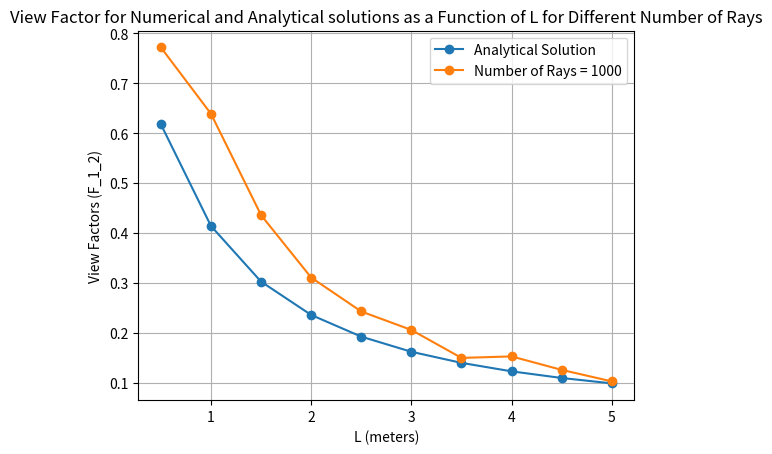

Here is the Python script that generated this plot:
# -*- coding: utf-8 -*-
"""
Created on Fri Jun 28 21:18:33 2024

[redacted]
"""

import random
import numpy as np
import matplotlib.pyplot as plt

# Define constants
w = 1  # m # Defining width of surfaces
L = 1  # m # Constants for analytical solution
w_i = 1  # m # Constants for analytical solution
w_j = 1  # m # Constants for analytical solution
L_values = np.arange(0.5, 5.5, 0.5)  # Defining length between surfaces
N_rays_values = [1000, 10000, 100000]  # Defining number of rays emitted, needs to be large

# Initialize an empty list to store Fij values analytical
Fij_values = []

# Loop to do it over different N_rays values
for N_rays in N_rays_values:
    view_factor_values = []  # Initialize an empty list to store view factors for numerical
    Fij_values_temp = []  # Initialize an empty list to store Fij values analytical

    # Loop to do it over different L values
    for L in L_values:
        # Analytical calculations from equation given in part 1
        W_i = w_i / L
        W_j = w_j / L
        Fij = (((W_i + W_j)**2 + 4)**(1/2) - ((W_j - W_i)**2 + 4)**(1/2)) / (2 * W_i)
        Fij_values_temp.append(Fij)

        # Numerical calculations:
        # Creating Dictionary for surface 1 and 2 where we will store the rays to keep track
        Surf1 = {'x0_ray': [], 'y0_ray': [], 'xhat_ray': [], 'yhat_ray': [],
                 'emission_points': [], 'emission_vector': [], 'tr': [], 'ts': [],
                 'Impacted_surfaces': [], 'emission': N_rays, 'Rt_values': []}

        Surf2 = {'x0_ray': [], 'y0_ray': [], 'xhat_ray': [], 'yhat_ray': [],
                 'emission_points': [], 'emission_vector': [], 'tr': [], 'ts': [],
                 'Impacted_surfaces': [], 'emission': N_rays, 'Rt_values': []}

        # Setting parametric vectors from drawing in notes, and Eq (1)
        Surf1['x0_s'] = 0  # Setting x0 for surface 1 for parametric vector
        Surf1['x1_s'] = w  # Setting x1 for surface 1 for parametric vector
        Surf1['y0_s'] = 0  # Setting y0 for surface 1 for parametric vector
        Surf1['y1_s'] = 0  # Setting y1 for surface 1 for parametric vector
        Surf2['x0_s'] = w  # Setting x0 for surface 2 for parametric vector
        Surf2['x1_s'] = 0  # Setting x1 for surface 2 for parametric vector
        Surf2['y0_s'] = L  # Setting y0 for surface 2 for parametric vector
        Surf2['y1_s'] = L  # Setting y1 for surface 2 for parametric vector

        # Calculating xhat and yhat for parametric vector for each surface from Eq (2)
        Surf1['xhat_s'] = Surf1['x1_s'] - Surf1['x0_s']  # xhat Surface 1
        Surf2['xhat_s'] = Surf2['x1_s'] - Surf2['x0_s']  # xhat Surface 2
        Surf1['yhat_s'] = Surf1['y1_s'] - Surf1['y0_s']  # yhat Surface 1
        Surf2['yhat_s'] = Surf2['y1_s'] - Surf2['y0_s']  # yhat Surface 2

        # Calculating normal vectors to the surface vectors from Eq (4)
        Surf1['xhat90'] = -Surf1['yhat_s']  # xhat of 90 degrees for Surface 1
        Surf1['yhat90'] = Surf1['xhat_s']  # yhat of 90 degrees for Surface 1
        Surf2['xhat90'] = -Surf2['yhat_s']  # xhat of 90 degrees for Surface 2
        Surf2['yhat90'] = Surf2['xhat_s']  # yhat of 90 degrees for Surface 2

        Surf1['Impacted_surfaces'] = []

        # Calculating Emission Points and Directions
        for i in range(N_rays):
            # Gather Vector Data from Directory needed, in this problem only emitting surface 1
            x0_s = Surf1['x0_s']
            xhat_s = Surf1['xhat_s']
            y0_s = Surf1['y0_s']
            yhat_s = Surf1['yhat_s']
            xhat90 = Surf1['xhat90']
            yhat90 = Surf1['yhat90']

            # Generating Random number between 0 and 1 to generate a random spot for each ray
            Rt = random.random()
            ts = Rt
            Surf1['Rt_values'].append(Rt)  # Saving the random number to keep track

            # Calculate x0 and y0 (Location of ray emitted) and save to Directory
            x0_ray = x0_s + xhat_s * ts  # Calculate x0_ray from Eq (3)
            y0_ray = y0_s + yhat_s * ts  # Calculate y0_ray from Eq (3)
            Surf1['x0_ray'].append(x0_ray)  # Save to Surface 1 Directory
            Surf1['y0_ray'].append(y0_ray)  # Save to Surface 1 Directory
            Surf2['x0_ray'].append(x0_ray)  # Save to Surface 2 Directory - Not needed just in case
            Surf2['y0_ray'].append(y0_ray)  # Save to Surface 2 Directory - Not needed just in case
            Surf1['emission_points'].append([x0_ray, y0_ray])  # Save to Surface 1 Directory as points
            Surf2['emission_points'].append([x0_ray, y0_ray])  # Save to Surface 2 Directory as points

            # Generate random theta and phi to find random emission angle
            R_theta = random.random()  # Random number between 0 and 1
            theta = np.arcsin(R_theta)  # Calculate theta from random number Eq (5)
            R_phi = random.random()  # Random number between 0 and 1

            # Above theta will always be positive so we also want to account
            # for negative so by generating random number we set some theta negative
            if R_phi < 0.5:
                theta = -theta
            else:
                theta = theta

            # Calculate ray pointing vector (xhat, yhat) and Save to Directory
            xhat_ray = np.cos(theta) * xhat90 - np.sin(theta) * yhat90  # From Eq (6)
            yhat_ray = np.sin(theta) * xhat90 + np.cos(theta) * yhat90  # From Eq (6)
            Surf1['xhat_ray'].append(xhat_ray)  # Save to Surface 1 Directory
            Surf1['yhat_ray'].append(yhat_ray)  # Save to Surface 1 Directory
            Surf2['xhat_ray'].append(xhat_ray)  # Save to Surface 2 Directory - Not needed just in case
            Surf2['yhat_ray'].append(yhat_ray)  # Save to Surface 2 Directory - Not needed just in case
            Surf1['emission_vector'].append([xhat_ray, yhat_ray])  # Save to Surface 1 Directory as points
            Surf2['emission_vector'].append([xhat_ray, yhat_ray])  # Save to Surface 2 Directory as points

        # Calculating Intersections between rays emitted from surface 1 and surface 2
        for i in range(N_rays):
            # Gather Vector Data from Directory needed, so receiving rays is surface 2
            x0_s = Surf2['x0_s']
            y0_s = Surf2['y0_s']
            xhat_s = Surf2['xhat_s']
            yhat_s = Surf2['yhat_s']

            # Gather Vector Data from Directory needed, so emitting rays is surface 1
            x0_ray = Surf1['x0_ray'][i]
            y0_ray = Surf1['y0_ray'][i]
            xhat_ray = Surf1['xhat_ray'][i]
            yhat_ray = Surf1['yhat_ray'][i]

            # Calculating tr from Eq (7) by setting vector eq of surf2 and eq of rays from surf1 equals
            tr = (xhat_s * y0_s - y0_ray * xhat_s + yhat_s * x0_s - xhat_s * x0_ray) / (yhat_ray * xhat_s - yhat_s * xhat_ray)
            ts = (x0_ray + xhat_ray * tr - x0_s) / xhat_s

            # Saving tr and ts into Directory to keep track and verify it is correct
            Surf2['tr'].append(tr)
            Surf2['ts'].append(ts)

            # Determine if the ray impacted or not. If ts is between 0 and 1, it did impact
            # If it impacts, then find the surface with smallest tr, in this case not needed
            # If ts is less than 0 or bigger than 1 then no impact -> Inf
            if ts < 0 or ts > 1:
                Surf2['Impacted_surfaces'].append('Inf')  # Saving non-impact rays as Inf
            elif 0 <= ts <= 1:
                Surf2['Impacted_surfaces'].append(tr)  # Saving impact rays as tr

        # Calculating Number of Impacted rays by counting entries in Impacted_Surfaces that are not Inf
        # meaning the amount of rays that hit a surface
        num_impacted_rays = sum(1 for surface in Surf2['Impacted_surfaces'] if surface != 'Inf')

        # Calculating Total number of rays emitted (should be N_rays as well)
        total_rays = len(Surf2['Impacted_surfaces'])

        # Calculate the view factor F from Eq (10) and save into list to plot
        view_factor = num_impacted_rays / total_rays
        view_factor_values.append(view_factor)

    # Store Fij values analytical
    Fij_values.append(Fij_values_temp)

    # Plotting analytical and numerical solutions
    if N_rays == 1000:
        plt.plot(L_values, Fij_values_temp, marker='o', label='Analytical Solution')
        plt.plot(L_values, view_factor_values, marker='o', label=f'Number of Rays = {N_rays}')

# Show the plot with title and axis titles and grid
plt.legend()
plt.title('View Factor for Numerical and Analytical solutions as a Function of L for Different Number of Rays')
plt.xlabel('L (meters)')
plt.ylabel('View Factors (F_1_2)')
plt.grid(True)
plt.show()
